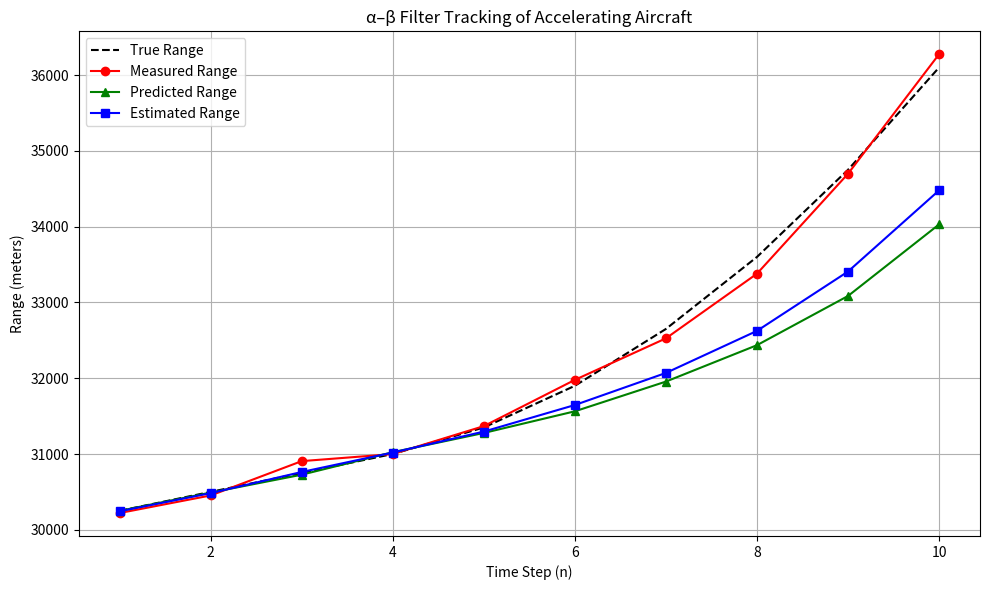
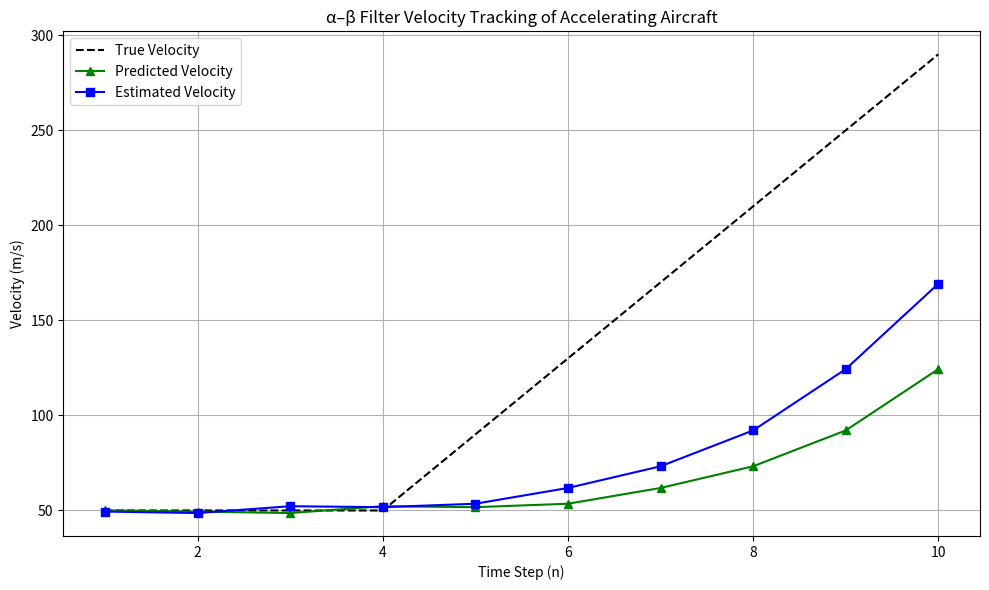

Source code (Python) for these figures, in order:
"""
Tracking the Accelerating Aircraft

The following is a example of applying an Introductory Kalman Filter which
showcases the use of state update equations via python programming for a Dynamic System
i.e. the one in which the true value of system parameter changes with time like position, altitude,
and velocity, etc.

This code implements α−β filter to track an accelerating aircraft. The Theory and background
[redacted]
in Topic 3.3

Scenario:
- The aircraft moves at constant velocity for 20 seconds.
- After 20 seconds, it accelerates at 8 m/s² for 35 seconds.
- Radar measurements are noisy.
- The α–β filter attempts to track the aircraft range and velocity.

State Extrapolation Equations:
x'(n,n-1)   = x'(n-1,n-1) + Δt * vx'(n-1,n-1)
vx'(n,n-1)  = vx'(n-1,n-1)

State Update Equations:
x'(n,n)     = x'(n,n-1) + α * ( z(n) - x'(n,n-1) )
vx'(n,n)    = vx'(n,n-1) + β * [ ( z(n) - x'(n,n-1) ) / Δt ]

where,

x'(n,n)     = Estimated Range of Aircraft at time 'n'
x'(n,n-1)   = Predicted Range of Aircraft at time 'n' from time 'n-1'
z(n)        = Measured Value of Range at time 'n' from Radar
vx'(n,n)    = Estimated Velocity at time 'n'
vx'(n,n-1)  = Predicted Velocity at time 'n' from time 'n-1'
α, β        = Filter constants (gain), values depend on Radar precision
"""

import numpy as np
import matplotlib.pyplot as plt

# Filter constants for imprecise radar
alpha = 0.2
beta = 0.1

# Initial conditions
x_est = 30000     # Initial estimated range (m)
vx_est = 50       # Initial estimated velocity (m/s)
delta_t = 5       # Track-to-track interval in seconds

# Measured radar range values (m)
measurements = [30221, 30453, 30906, 30999, 31368, 31978, 32526, 33379, 34698, 36275]

# Lists to store results
x_estimates = []
vx_estimates = []
x_predictions = []
vx_predictions = []
true_ranges = []
true_velocities = []
time_steps = list(range(1, len(measurements) + 1))

# True motion model parameters
x0_true = 30000  # Initial true position (m)
v0_true = 50     # Initial velocity (m/s)
a_true = 8       # Acceleration (m/s²)

"""
enumerate(measurements, start=1):
- enumerate() provides both index and value.
- n: index starting from 1 (1st measurement).
- z: measured radar value at time step n.
"""
for n, z in enumerate(measurements, start=1):

    # ===== True Value Calculations =====
    total_time = n * delta_t
    if total_time <= 20:
        # Constant velocity phase
        true_range = x0_true + v0_true * total_time
        true_velocity = v0_true
    else:
        # Accelerated phase
        t_accel = total_time - 20
        true_range = x0_true + v0_true * 20 + v0_true * t_accel + 0.5 * a_true * t_accel ** 2
        true_velocity = v0_true + a_true * t_accel

    true_ranges.append(true_range)
    true_velocities.append(true_velocity)

    # ===== Prediction Step =====
    x_pred = x_est + delta_t * vx_est     # Predicted range
    vx_pred = vx_est                      # Predicted velocity remains unchanged
    x_predictions.append(x_pred)
    vx_predictions.append(vx_pred)

    # ===== Update Step =====
    residual = z - x_pred                 # Innovation (difference between measurement and prediction)
    x_est = x_pred + alpha * residual     # Update range
    vx_est = vx_pred + (beta * residual / delta_t)  # Update velocity
    x_estimates.append(x_est)
    vx_estimates.append(vx_est)

# ===== Print Tabular Output =====
print(f"{'Time Step':<10} {'Measured':<10} {'Predicted':<12} {'Estimated':<12} {'True':<10} {'Est. Velocity':<15} {'True Velocity':<15}")
print('-' * 90)
for i in range(len(measurements)):
    print(f"{time_steps[i]:<10} {measurements[i]:<10} {x_predictions[i]:<12.2f} {x_estimates[i]:<12.2f} "
          f"{true_ranges[i]:<10.2f} {vx_estimates[i]:<15.2f} {true_velocities[i]:<15.2f}")

# ===== Plotting =====
plt.figure(figsize=(10, 6))

# Plot true range
plt.plot(time_steps, true_ranges, 'k--', label='True Range')

# Plot measured values
plt.plot(time_steps, measurements, 'ro-', label='Measured Range')

# Plot predicted range
plt.plot(time_steps, x_predictions, 'g^-', label='Predicted Range')

# Plot estimated range
plt.plot(time_steps, x_estimates, 'bs-', label='Estimated Range')

plt.title('α–β Filter Tracking of Accelerating Aircraft')
plt.xlabel('Time Step (n)')
plt.ylabel('Range (meters)')
plt.legend()
plt.grid(True)
plt.tight_layout()
plt.show()

# ===== Optional: Velocity Plot =====
plt.figure(figsize=(10, 6))

# Plot true velocity
plt.plot(time_steps, true_velocities, 'k--', label='True Velocity')

# Plot predicted velocity
plt.plot(time_steps, vx_predictions, 'g^-', label='Predicted Velocity')

# Plot estimated velocity
plt.plot(time_steps, vx_estimates, 'bs-', label='Estimated Velocity')

plt.title('α–β Filter Velocity Tracking of Accelerating Aircraft')
plt.xlabel('Time Step (n)')
plt.ylabel('Velocity (m/s)')
plt.legend()
plt.grid(True)
plt.tight_layout()
plt.show()
